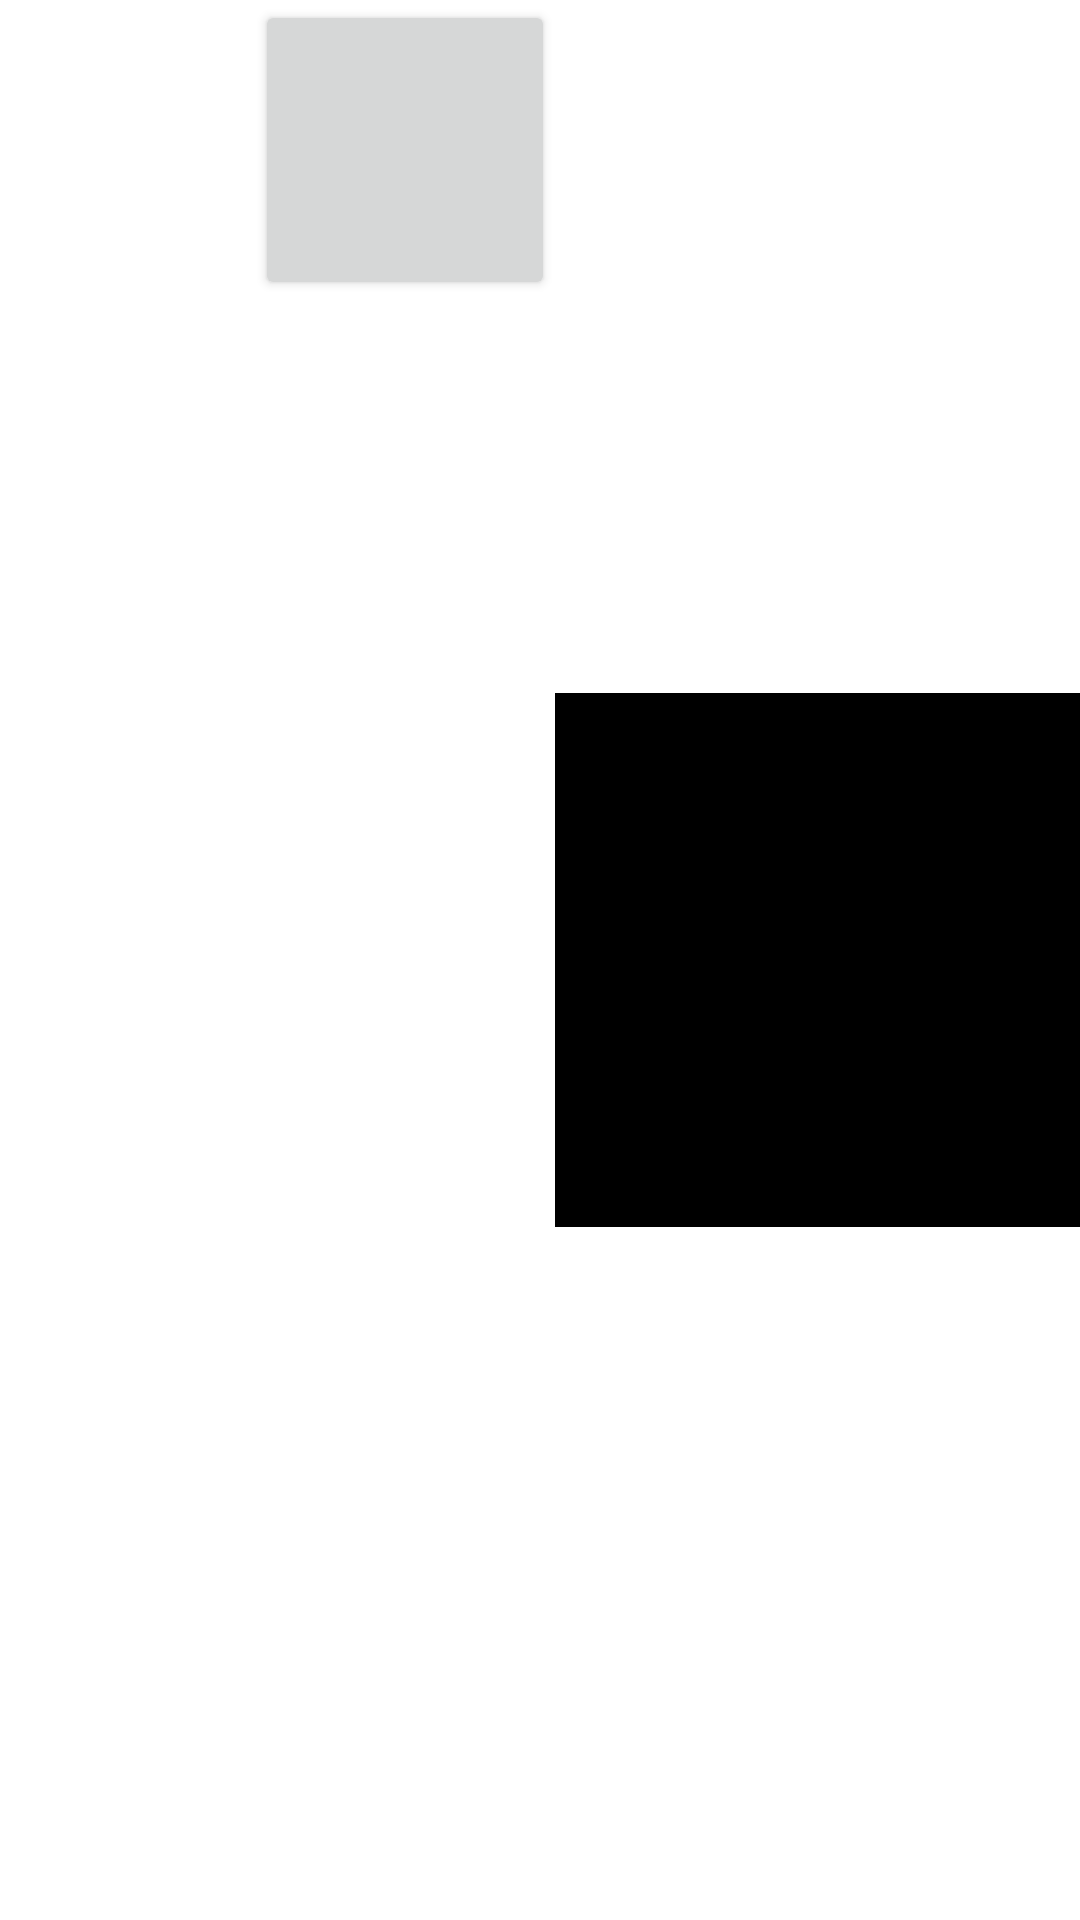

Android layout source for this screen:
<!-- AndroidManifest.xml: application theme Theme.Shoudian -->
<!-- res/layout/activity_relative.xml -->
<?xml version="1.0" encoding="utf-8"?>
<RelativeLayout xmlns:android="http://schemas.android.com/apk/res/android"
    xmlns:app="http://schemas.android.com/apk/res-auto"
    xmlns:tools="http://schemas.android.com/tools"
    android:id="@+id/main"
    android:layout_width="match_parent"
    android:layout_height="match_parent"
    tools:context=".RelativeActivity">

    <ScrollView
        android:id="@+id/scrollView"
        android:layout_width="175dp"
        android:layout_height="178dp"
        android:background="@color/black"
        android:layout_alignParentRight="true"
        android:layout_centerVertical="true"
        />
    <Button
        android:id="@+id/buttonPanel"
        android:layout_toLeftOf="@+id/scrollView"
        android:layout_width="100dp"
        android:layout_height="100dp"
        />


</RelativeLayout>
<!-- resources referenced by this layout -->
<resources>
  <style name="Theme.Shoudian" parent="Theme.MaterialComponents.DayNight.DarkActionBar">
          
          <item name="colorPrimary">@color/purple_500</item>
          <item name="colorPrimaryVariant">@color/purple_700</item>
          <item name="colorOnPrimary">@color/white</item>
          
          <item name="colorSecondary">@color/teal_200</item>
          <item name="colorSecondaryVariant">@color/teal_700</item>
          <item name="colorOnSecondary">@color/black</item>
          
          <item name="android:statusBarColor">?attr/colorPrimaryVariant</item>
          
      </style>
  <!-- not gathered from this repository: default colours our renderer supplied (Android Studio template values) -->
  <color name="purple_500">#FF6200EE</color>
  <color name="purple_700">#FF3700B3</color>
  <color name="teal_200">#FF03DAC5</color>
  <color name="teal_700">#FF018786</color>
  <color name="black">#FF000000</color>
  <color name="white">#FFFFFFFF</color>
</resources>
